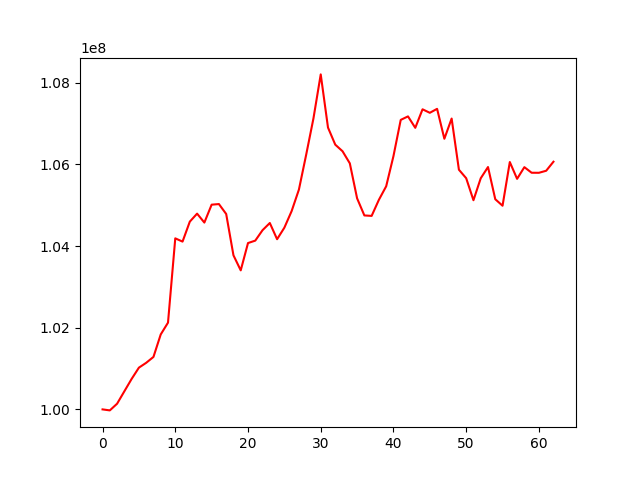

The data file committed next to this chart (first rows):
, 0
0, 100000000
1, 99975287
2, 100139249
3, 100443404
4, 100746639
5, 101022681
6, 101141152
7, 101285247
8, 101836093
9, 102125259
10, 104190276
11, 104110773
12, 104600027
13, 104795853
14, 104576788
15, 105015393
16, 105030345
17, 104787577
18, 103775243
19, 103406182
20, 104074811
21, 104134691
22, 104390473
23, 104566371
24, 104169198
25, 104451926
26, 104858369
27, 105384780
28, 106239813
29, 107129548
30, 108207034
31, 106904384
32, 106485457
33, 106324135
34, 106027976
35, 105171251
36, 104751700
37, 104740580
38, 105135625
39, 105466036
40, 106204877
41, 107092713
42, 107178309
43, 106898189
44, 107351848
45, 107266360
46, 107363380
47, 106630320
48, 107125291
49, 105872103
50, 105663787
51, 105124571
52, 105661722
53, 105937586
54, 105148887
55, 104989500
56, 106060082
57, 105648301
58, 105934462
59, 105797627
... 3 more rows
